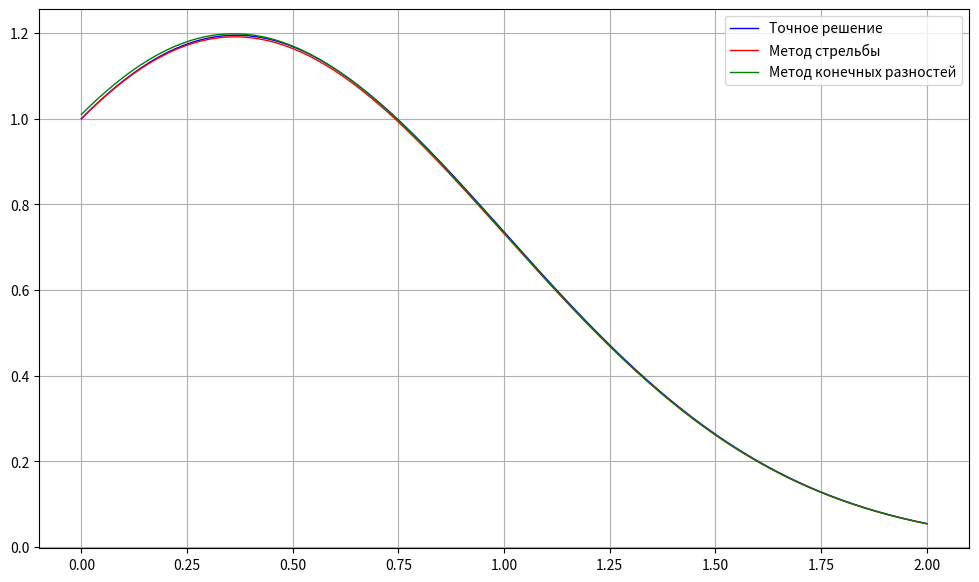

Write the Python code that produced this figure.
import numpy as np
import matplotlib.pyplot as plt

def ddf(x, y, z):
    return -4 * x * z - (4 * x ** 2 + 2) * y

def f(x):
    return (1 + x) * np.exp(-x ** 2)

def p(x):
    return 4 * x


def q(x):
    return 4 * x ** 2 + 2


def right_f(x):
    return 0


def diff_left(BCondition, h):
    return (BCondition['c']-(BCondition['b']/h)*f(h)) / (BCondition['a']-(BCondition['b']/h))


def diff_right(BCondition, h, y):
    return (BCondition['c']+(BCondition['b']/h)*y[-2]) / (BCondition['a']+(BCondition['b']/h))


def ShotingMethod(ddy, limits, BCondition1, BCondition2, h):
    y0 = diff_left(BCondition1, h)

    eta1 = 0.5
    eta2 = 2.0
    resolve1 = RungeKutta(ddy, limits, y0, eta1, h)[0]
    resolve2 = RungeKutta(ddy, limits, y0, eta2, h)[0]
    Phi1 = resolve1[-1] - diff_right(BCondition2, h, resolve1)
    Phi2 = resolve2[-1] - diff_right(BCondition2, h, resolve2)
    while abs(Phi2 - Phi1) > h/10:
        temp = eta2
        eta2 = eta2 - (eta2 - eta1) / (Phi2 - Phi1) * Phi2
        eta1 = temp
        resolve1 = RungeKutta(ddy, limits, y0, eta1, h)[0]
        resolve2 = RungeKutta(ddy, limits, y0, eta2, h)[0]
        Phi1 = resolve1[-1] - diff_right(BCondition2, h, resolve1)
        Phi2 = resolve2[-1] - diff_right(BCondition2, h, resolve2)

    return RungeKutta(ddy, limits, y0, eta2, h)


def FiniteDifferenceMethod(BCondition1, BCondition2, equation, limits, h):
    x = np.arange(limits[0], limits[1] + h, h)
    N = np.shape(x)[0]

    A = np.zeros((N, N))
    b = np.zeros(N)
    A[0][0] = -2 + h**2 * equation['q'](x[1])
    A[0][1] = 1 + equation['p'](x[1]) * h / 2
    b[0] = -(1 - (equation['p'](x[1]) * h) / 2) * BCondition1['c']
    for i in range(1, N-1):
        A[i][i-1] = 1 - equation['p'](x[i]) * h/2
        A[i][i] = -2 + equation['q'](x[i]) * h**2
        A[i][i+1] = 1 + equation['p'](x[i])*h/2
        b[i] = 0
    A[N-1][N-2] = -BCondition2['b']/h
    A[N-1][N-1] = BCondition2['a'] + BCondition2['b']/h
    b[N-1] = BCondition2['c']

    return Solve(A, b)


def RungeKutta(ddy, limits, y0, z0, h):
    x = np.arange(limits[0], limits[1] + h, h)
    N = np.shape(x)[0]
    y = np.zeros(N)
    z = np.zeros(N)
    y[0] = y0; z[0] = z0

    for i in range(N-1):
        K1 = h * z[i]
        L1 = h * ddy(x[i], y[i], z[i])
        K2 = h * (z[i] + 0.5 * L1)
        L2 = h * ddy(x[i] + 0.5 * h, y[i] + 0.5 * K1, z[i] + 0.5 * L1)
        K3 = h * (z[i] + 0.5 * L2)
        L3 = h * ddy(x[i] + 0.5 * h, y[i] + 0.5 * K2, z[i] + 0.5 * L2)
        K4 = h * (z[i] + L3)
        L4 = h * ddy(x[i] + h, y[i] + K3, z[i] + L3)
        delta_y = (K1 + 2 * K2 + 2 * K3 + K4) / 6
        delta_z = (L1 + 2 * L2 + 2 * L3 + L4) / 6
        y[i+1] = y[i] + delta_y
        z[i+1] = z[i] + delta_z

    return y, z


def Solve_(A, b):
    x = solving(A, b)
    return x

def Solve(A, b):
    p = np.zeros(len(b))
    q = np.zeros(len(b))

    p[0] = -A[0][1]/A[0][0]
    q[0] = b[0]/A[0][0]
    for i in range(1, len(p)-1):
        p[i] = -A[i][i+1]/(A[i][i] + A[i][i-1]*p[i-1])
        q[i] = (b[i] - A[i][i-1]*q[i-1])/(A[i][i] + A[i][i-1]*p[i-1])

    p[-1] = 0
    q[-1] = (b[-1] - A[-1][-2]*q[-2])/(A[-1][-1] + A[-1][-2]*p[-2])

    x = np.zeros(len(b))
    x[-1] = q[-1]
    for i in reversed(range(len(b)-1)):
        x[i] = p[i]*x[i+1] + q[i]

    return x


def RungeRomberg(y1, y2, h1, h2, p):
    if h1 > h2:
        k = int(h1 / h2)
        y = np.zeros(np.shape(y1)[0])
        for i in range(np.shape(y1)[0]):
            y[i] = y2[i*k]+(y2[i*k]-y1[i])/(k**p-1)

        return y
    else:
        k = int(h2 / h1)
        y = np.zeros(np.shape(y2)[0])
        for i in range(np.shape(y2)[0]):
            y[i] = y1[i * k] + (y1[i * k] - y2[i]) / (k ** p - 1)

        return y


if __name__ == '__main__':
    equation = {'p': p, 'q': q, 'f': right_f}
    BCondition1 = {'a': 0, 'b': 1, 'c': 1}
    BCondition2 = {'a': 4, 'b': -1, 'c': 23 * (np.e ** (-4))}
    limits = (0, 2)
    h = 0.01

    x = np.arange(limits[0], limits[1]+h, h)
    y = f(x)
    y1 = ShotingMethod(ddf, limits, BCondition1, BCondition2, h)
    y2 = FiniteDifferenceMethod(BCondition1, BCondition2, equation, limits, h)

    h2 = h / 2
    y1_2 = ShotingMethod(ddf, limits, BCondition1, BCondition2, h2)
    y2_2 = FiniteDifferenceMethod(BCondition1, BCondition2, equation, limits, h2)
    print("Оценка погрешности методом Рунге-Ромберга:")
    print("Для метода стрельбы:", *np.around(abs(RungeRomberg(y1[0], y1_2[0], h, h2, 1) - y1[0]), 3))
    print("Для метода конечных разностей:", *np.around(abs(RungeRomberg(y2, y2_2, h, h2, 1) - y2), 3))

    print("\nСравнение с точным решением:")
    print("Для метода стрельбы:", *np.around(abs(y - y1[0]), 3))
    print("Для метода конечных разностей:", *np.around(abs(y - y2), 3))

    plt.figure(figsize=(12, 7))
    plt.plot(x, y, label='Точное решение', linewidth=1, color="blue")
    plt.plot(x, y1[0], label='Метод стрельбы', linewidth=1, color="red")
    plt.plot(x, y2, label='Метод конечных разностей', linewidth=1, color="green")
    plt.grid()
    plt.legend()
    plt.show()

